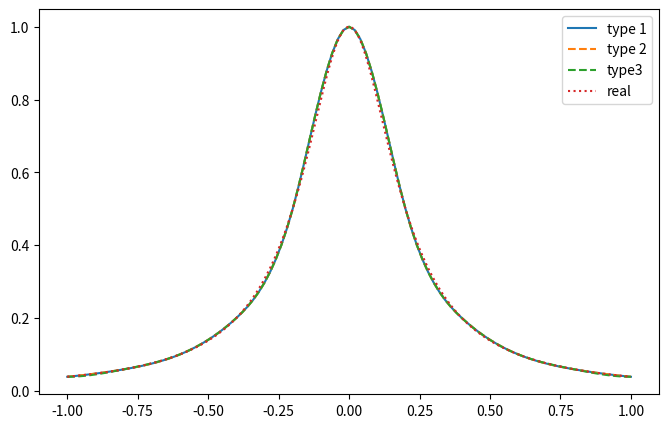

Write the Python code that produced this figure.
# coding: utf-8
from typing import List
import numpy as np
from matplotlib import pyplot as plt


class SanCiYangTiaoChaZhi:

    def __init__(self, x: List[float], y: List[float], interpolation_type='3', bd_cond=None):
        """
        三次样条插值

        :param x: [x0, x1, ..., xn]
        :param y: [y0, y1, ..., yn]
        :param interpolation_type: '1'=1阶导数 '2'=2阶导数 '3'=周期
        :param bd_cond: when insert_type = '1' or '2', [左边界导数值，右边界导数值], else just leave it None
        """

        self.x0 = x
        self.n = len(x) - 1
        self.y0 = y
        self.interpolation_type = interpolation_type
        self.bd_cond = bd_cond

        if len(x) != len(y) or len(x) <= 3:
            raise IndexError('x y length bu yi yang or too short')

        self.h = [x[j+1] - x[j] for j in range(self.n)]  # 0...n-1

        self.M = []  # 0...n
        self.miu = [self.h[j-1]/(self.h[j-1]+self.h[j]) for j in range(1, self.n)]  # 1...n-1
        self.lbd = [self.h[j]/(self.h[j-1]+self.h[j]) for j in range(1, self.n)]  # 1...n-1
        self.d = [6 * ((y[j+1] - y[j]) / self.h[j] - (y[j] - y[j-1]) / self.h[j-1]) / (self.h[j] + self.h[j-1]) for j in range(1, self.n)] # 1...n-1

        if interpolation_type == '1' or interpolation_type == '2':
            if interpolation_type == '1':
                self.lbd = [1.0] + self.lbd
                self.d = [6 / self.h[0] * ((y[1] - y[0]) / (x[1] - x[0]) - bd_cond[0])] + self.d + [6 / self.h[self.n - 1] * (bd_cond[1] - (y[self.n] - y[self.n-1]) / (x[self.n] - x[self.n-1]))]
                self.miu = [None] + self.miu + [1.0]
            elif interpolation_type == '2':
                self.lbd = [0.0] + self.lbd
                self.miu = [None] + self.miu + [0.0]
                self.d = [2 * bd_cond[0]] + self.d + [2 * bd_cond[1]]
            A = [[2, self.lbd[0]] + (self.n-1) * [0]]
            for i in range(1, self.n):
                A.append((i-1) * [0] + [self.miu[i], 2, self.lbd[i]] + (self.n-1-i) * [0])
            A.append((self.n-1) * [0] + [self.miu[self.n], 2])
            A = np.array(A)
            b = np.array([[i] for i in self.d])
            print(A)
            self.M = np.linalg.solve(A, b)

        # not a good way to realize type 2
        elif interpolation_type == '20':
            self.lbd = [None] + self.lbd
            self.miu = [None] + self.miu + [None]
            self.d = [None] + self.d + [None]
            A = [[2, self.lbd[1]] + (self.n-3) * [0]]
            for i in range(2, self.n-1):
                A.append((i - 2) * [0] + [self.miu[i], 2, self.lbd[i]] + (self.n - 2 - i) * [0])
            A.append((self.n-3) * [0] + [self.miu[self.n-1], 2])
            A = np.array(A)
            b = [[self.d[1] - self.miu[1] * bd_cond[0]]] + [[self.d[i]] for i in range(2, self.n-1)] + [[self.d[self.n-1] - self.lbd[self.n-1] * bd_cond[1]]]
            b = np.array(b)
            self.M = np.array([[bd_cond[0]]] + list(np.linalg.solve(A, b)) + [[bd_cond[1]]])

        elif interpolation_type == '3':
            self.lbd = [None] + self.lbd + [self.h[0] / (self.h[0] + self.h[self.n-1])]
            self.miu = [None] + self.miu + [1 - self.lbd[self.n]]
            self.d = [None] + self.d + [6 * ((y[1] - y[0]) / self.h[0] - (y[self.n] - y[self.n-1]) / self.h[self.n-1]) / (self.h[0] + self.h[self.n-1])]

            A = [[2, self.lbd[1]] + (self.n-3) * [0] + [self.miu[1]]]
            for i in range(2, self.n):
                A.append((i-2) * [0] + [self.miu[i], 2, self.lbd[i]] + (self.n-1-i) * [0])
            A.append([self.lbd[self.n]] + (self.n-3) * [0] + [self.miu[self.n], 2])
            A = np.array(A)
            b = np.array([self.d[i] for i in range(1, self.n+1)])

            self.M = list(np.linalg.solve(A, b))

            last = self.M[self.n-1]
            self.M = [last] + self.M

    def get_value(self, x: float) -> float:
        """
        计算样条函数的对应函数值
        :param x: float value 计算插值结果
        :return: float value 样条函数的对应函数值
        """
        for j in range(self.n):
            if self.x0[j] < x < self.x0[j+1]:
                return float(self.M[j] * pow((self.x0[j+1] - x), 3) / 6 / self.h[j]
                             + self.M[j+1] * pow((x - self.x0[j]), 3) / 6 / self.h[j]
                             + (self.y0[j] - self.M[j] * pow(self.h[j], 2) / 6) * (self.x0[j+1] - x) / self.h[j]
                             + (self.y0[j+1] - self.M[j+1] * pow(self.h[j], 2) / 6) * (x - self.x0[j]) / self.h[j])
            if self.x0[j] == x:
                return self.y0[j]
        if self.x0[self.n] == x:
            return self.y0[self.n]
        raise RuntimeError

    def get_values(self, xs: List[float]) -> List[float]:
        results = [self.get_value(i) for i in xs]
        return results


if __name__ == "__main__":
    def real_f(x):
        return 1/(1+25*x*x)

    x_sample = list(np.linspace(-1, 1, 11))
    y_sample = [real_f(xi) for xi in x_sample]

    bd_cond1 = [50/26/26, -50/26/26]
    bd_cond2 = [(50*75-50)/pow(26, 3), (50*75-50)/pow(26, 3)]


    test1 = SanCiYangTiaoChaZhi(x_sample, y_sample, interpolation_type='1', bd_cond=bd_cond1)
    test2 = SanCiYangTiaoChaZhi(x_sample, y_sample, interpolation_type='2', bd_cond=bd_cond2)
    test3 = SanCiYangTiaoChaZhi(x_sample, y_sample, interpolation_type='3', bd_cond=None)

    t_v = list(np.linspace(-1, 1, 101))
    r_v1 = [round(test1.get_value(i), 6) for i in t_v]
    r_v2 = [round(test2.get_value(i), 6) for i in t_v]
    r_v3 = [round(test3.get_value(i), 6) for i in t_v]
    t2_v = list(np.linspace(-1, 1, 1001))

    print('type 1', r_v1)
    print('type 2', r_v2)
    print('type_3', r_v3)
    print('real  ', [round(1/(1+25*i*i), 6) for i in t_v])
    fig, ax = plt.subplots(1, 1, figsize=(8, 5))
    ax.plot(t_v, r_v1, '-', t_v, r_v2, '--', t_v, r_v3, '--', t2_v, [real_f(i) for i in t2_v], ':')
    ax.legend(['type 1', 'type 2', 'type3', 'real'], loc='best')

    plt.show()


